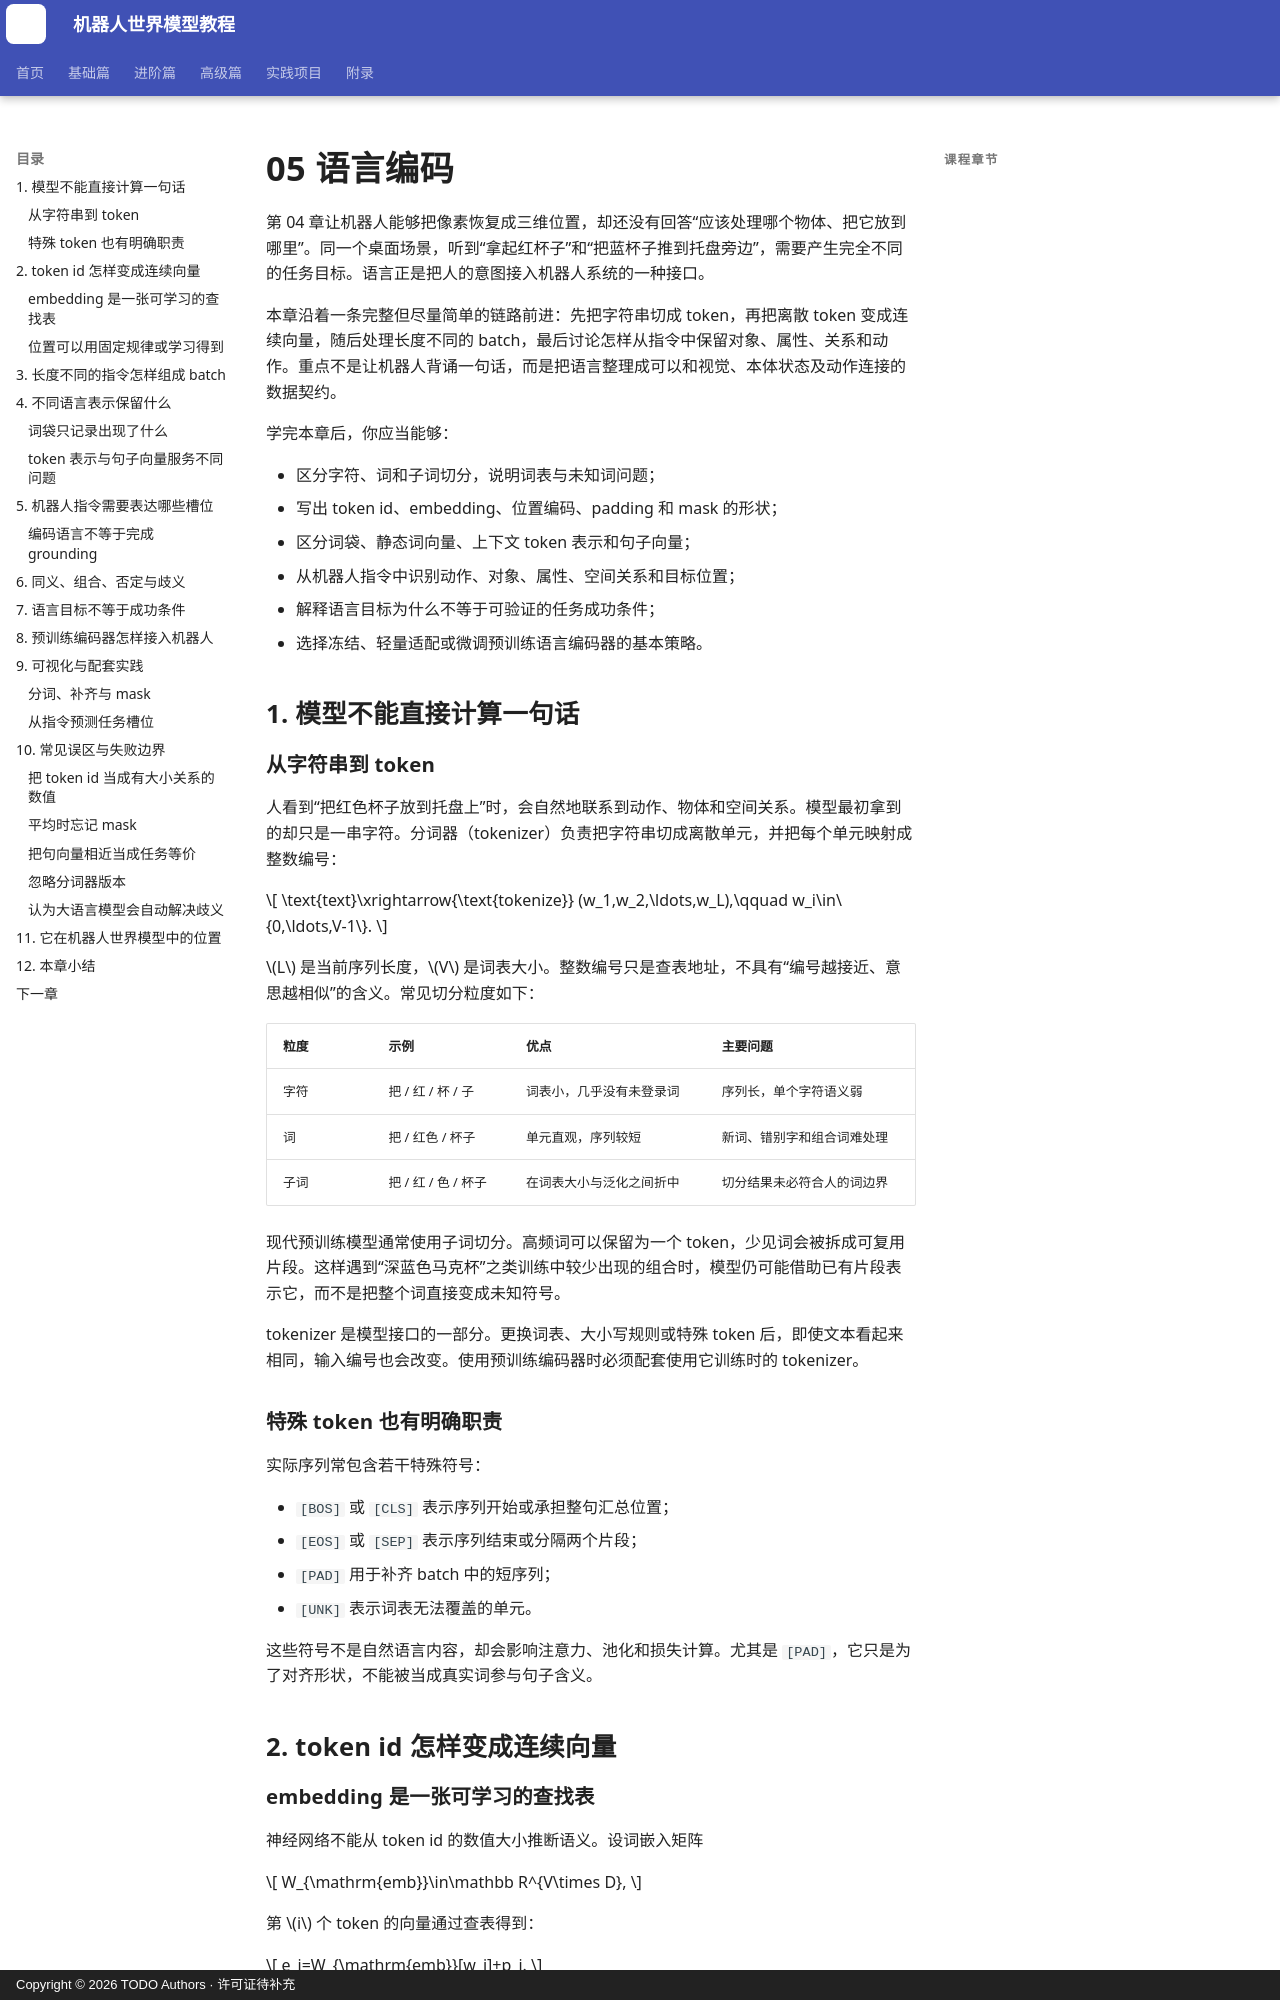

repository: qi-robotics/robot-world-model-tutorial · page: basics/language-encoding/index.html · generator: mkdocs · copyright: Copyright © 2026 TODO Authors · 许可证待补充

# 05 语言编码

第 04 章让机器人能够把像素恢复成三维位置，却还没有回答“应该处理哪个物体、把它放到哪里”。同一个桌面场景，听到“拿起红杯子”和“把蓝杯子推到托盘旁边”，需要产生完全不同的任务目标。语言正是把人的意图接入机器人系统的一种接口。

本章沿着一条完整但尽量简单的链路前进：先把字符串切成 token，再把离散 token 变成连续向量，随后处理长度不同的 batch，最后讨论怎样从指令中保留对象、属性、关系和动作。重点不是让机器人背诵一句话，而是把语言整理成可以和视觉、本体状态及动作连接的数据契约。

学完本章后，你应当能够：

- 区分字符、词和子词切分，说明词表与未知词问题；
- 写出 token id、embedding、位置编码、padding 和 mask 的形状；
- 区分词袋、静态词向量、上下文 token 表示和句子向量；
- 从机器人指令中识别动作、对象、属性、空间关系和目标位置；
- 解释语言目标为什么不等于可验证的任务成功条件；
- 选择冻结、轻量适配或微调预训练语言编码器的基本策略。

## 1. 模型不能直接计算一句话

### 从字符串到 token

人看到“把红色杯子放到托盘上”时，会自然地联系到动作、物体和空间关系。模型最初拿到的却只是一串字符。分词器（tokenizer）负责把字符串切成离散单元，并把每个单元映射成整数编号：

$$
\text{text}\xrightarrow{\text{tokenize}}
(w_1,w_2,\ldots,w_L),\qquad w_i\in\{0,\ldots,V-1\}.
$$

$L$ 是当前序列长度，$V$ 是词表大小。整数编号只是查表地址，不具有“编号越接近、意思越相似”的含义。常见切分粒度如下：

| 粒度 | 示例 | 优点 | 主要问题 |
|---|---|---|---|
| 字符 | 把 / 红 / 杯 / 子 | 词表小，几乎没有未登录词 | 序列长，单个字符语义弱 |
| 词 | 把 / 红色 / 杯子 | 单元直观，序列较短 | 新词、错别字和组合词难处理 |
| 子词 | 把 / 红 / 色 / 杯子 | 在词表大小与泛化之间折中 | 切分结果未必符合人的词边界 |

现代预训练模型通常使用子词切分。高频词可以保留为一个 token，少见词会被拆成可复用片段。这样遇到“深蓝色马克杯”之类训练中较少出现的组合时，模型仍可能借助已有片段表示它，而不是把整个词直接变成未知符号。

tokenizer 是模型接口的一部分。更换词表、大小写规则或特殊 token 后，即使文本看起来相同，输入编号也会改变。使用预训练编码器时必须配套使用它训练时的 tokenizer。

### 特殊 token 也有明确职责

实际序列常包含若干特殊符号：

- `[BOS]` 或 `[CLS]` 表示序列开始或承担整句汇总位置；
- `[EOS]` 或 `[SEP]` 表示序列结束或分隔两个片段；
- `[PAD]` 用于补齐 batch 中的短序列；
- `[UNK]` 表示词表无法覆盖的单元。

这些符号不是自然语言内容，却会影响注意力、池化和损失计算。尤其是 `[PAD]`，它只是为了对齐形状，不能被当成真实词参与句子含义。

## 2. token id 怎样变成连续向量
